Run: headless pygame with SDL's dummy video driver; simulated clock (each Clock.tick advances the game by its frame time, no real sleeping); random seed 0; keys injected as events and as key.get_pressed() state; no mouse input.
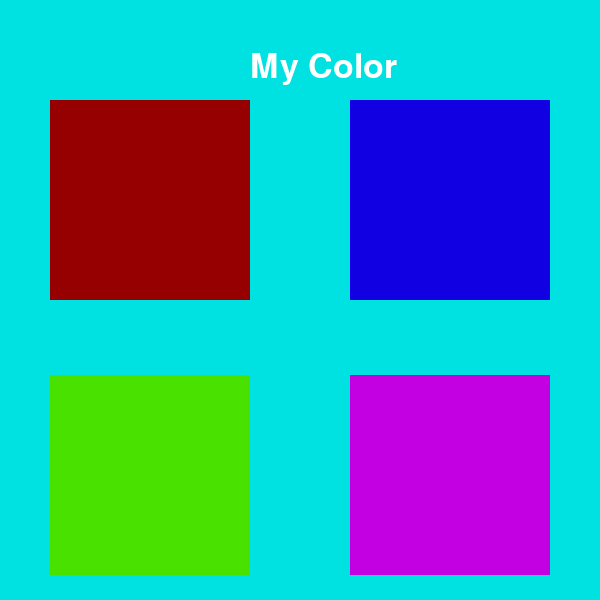
Frame 1 of 4 · flips 1–60 · no input
Frame 2 of 4 · flips 61–180 · tapped SPACE, RETURN · held RIGHT (→), D · screen unchanged from frame 1, image omitted
Frame 3 of 4 · flips 181–300 · held DOWN (↓), S · screen unchanged from frame 2, image omitted
Frame 4 of 4 · flips 301–420 · held LEFT (←), A, UP (↑), W · screen unchanged from frame 3, image omitted

The pygame program that drew these frames:

import pygame
pygame.init()

L_BLUE = (0, 225, 225)
RED = (150, 0, 0)
GREEN = (72, 225, 0)
BLUE = (17, 0, 225)
PURPLE = (195, 0, 225)
WHITE = (255, 255, 255)

WIN_Width = 600
WIN_Height = 600
FPS = 40

window = pygame.display.set_mode((WIN_Width, WIN_Height))
clock = pygame.time.Clock()

game = True

# Define the rectangle
rect_1 = pygame.Rect(50, 100, 200, 200)
rect_2 = pygame.Rect(350, 100, 200, 200)
rect_3 = pygame.Rect(50, 375, 200, 200)
rect_4 = pygame.Rect(350, 375, 200, 200)

font = pygame.font.Font(None, 50)

while game:
    for event in pygame.event.get():
        if event.type == pygame.QUIT:
            game = False

    window.fill(L_BLUE)
    txt = font.render("My Color", True, WHITE)
    window.blit(txt, (250, 50))

    pygame.draw.rect(window, RED, rect_1)
    pygame.draw.rect(window, BLUE, rect_2)
    pygame.draw.rect(window, GREEN, rect_3)
    pygame.draw.rect(window, PURPLE, rect_4)




    clock.tick(FPS)
    pygame.display.update()

pygame.quit()
